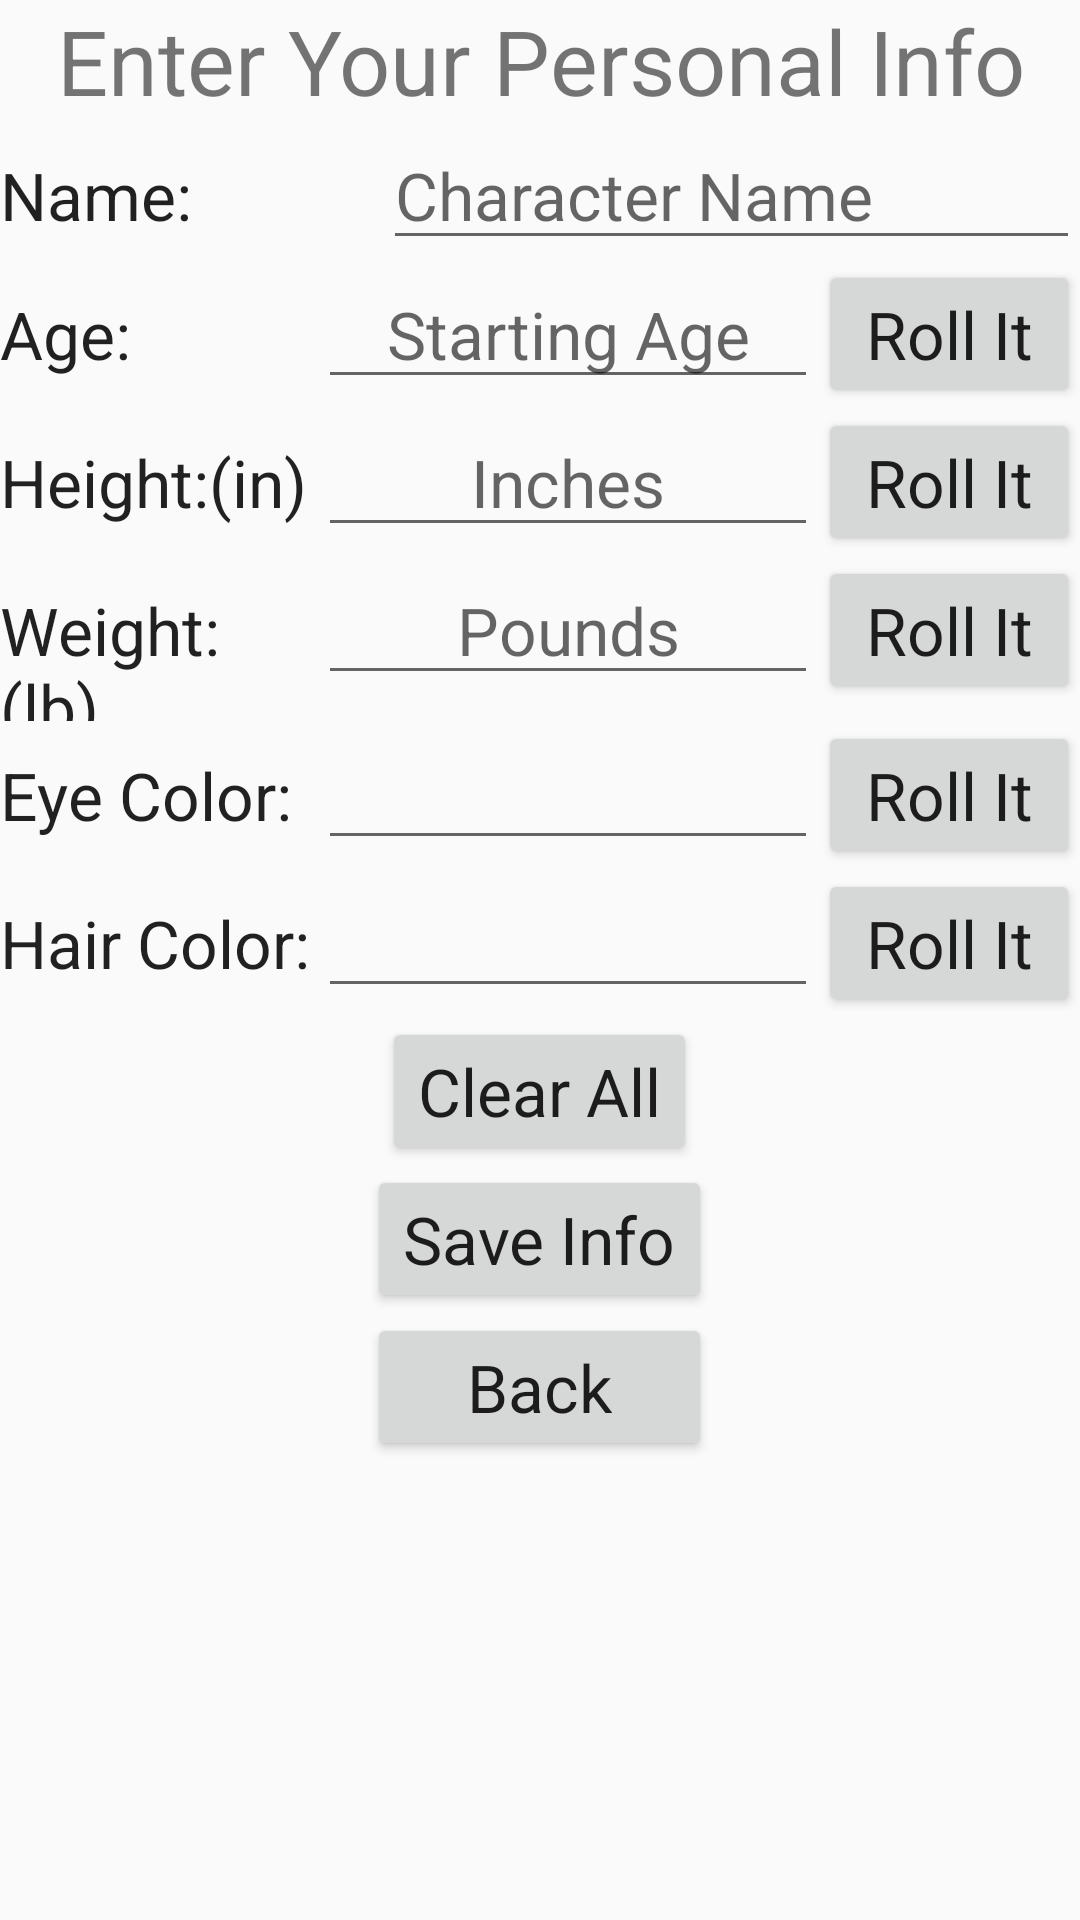

Android layout source for this screen:
<!-- AndroidManifest.xml: application theme AppTheme -->
<!-- res/layout/activity_enter_personal_info.xml -->
<?xml version="1.0" encoding="utf-8"?>
<LinearLayout
    xmlns:android="http://schemas.android.com/apk/res/android"
    xmlns:app="http://schemas.android.com/apk/res-auto"
    xmlns:tools="http://schemas.android.com/tools"
    android:layout_width="match_parent"
    android:layout_height="match_parent"
    tools:context="org.lewisandclark.csd.basicfantasy.EnterPersonalInfoActivity"
    android:orientation="vertical"
    android:gravity="center_horizontal">

    <TextView

        android:layout_width="match_parent"
        android:layout_height="wrap_content"
        android:gravity="center_horizontal"
        android:orientation="vertical"
        android:paddingBottom="@dimen/activity_vertical_margin"
        android:text="@string/enter_pers_info_title"
        android:textSize="30sp"/>

    <TableLayout
        android:layout_width="match_parent"
        android:layout_height="wrap_content"
        android:gravity="center_horizontal|fill_horizontal"
        android:paddingBottom="@dimen/activity_vertical_margin"
        tools:outlineProvider="bounds">

        <TableRow
            android:id="@+id/name_row"
            android:layout_width="match_parent"
            android:layout_height="wrap_content"
            android:gravity="center_horizontal"
            android:orientation="horizontal">

            <TextView
                android:id="@+id/name_label"
                android:layout_width="wrap_content"
                android:layout_height="wrap_content"
                android:layout_weight="1"
                android:text="@string/character_name"
                android:gravity="start"
                android:textAppearance="@style/TextAppearance.AppCompat.Large"/>

            <EditText
                android:id="@+id/name_editbox"
                android:layout_width="wrap_content"
                android:layout_height="wrap_content"
                android:layout_weight="3"
                android:hint="Character Name"
                android:inputType="textCapWords"
                android:textAppearance="@style/TextAppearance.AppCompat.Large"
                tools:text="Fenton Falomar"/>

        </TableRow>

        <TableRow
            android:id="@+id/age_row"
            android:layout_width="match_parent"
            android:layout_height="wrap_content">

            <TextView
                android:id="@+id/age_label"
                android:layout_width="match_parent"
                android:layout_height="wrap_content"
                android:layout_weight="1"
                android:text="@string/character_age"
                android:gravity="start"
                android:textAppearance="@style/TextAppearance.AppCompat.Large"/>

            <EditText
                android:id="@+id/age_editbox"
                android:layout_width="match_parent"
                android:layout_height="wrap_content"
                android:layout_weight="1"
                android:gravity="center_horizontal"
                android:hint="Starting Age"
                android:inputType="number"
                android:textAppearance="@style/TextAppearance.AppCompat.Large"
                tools:text="23"/>

            <Button
                android:id="@+id/age_button"
                android:layout_width="match_parent"
                android:layout_height="wrap_content"
                android:layout_weight="1"
                android:text="@string/roll_button"
                android:textAppearance="@style/TextAppearance.AppCompat.Large"/>

        </TableRow>

        <TableRow
            android:id="@+id/height_row"
            android:layout_width="match_parent"
            android:layout_height="wrap_content">

            <TextView
                android:id="@+id/height_label"
                android:layout_width="match_parent"
                android:layout_height="wrap_content"
                android:layout_weight="1"
                android:text="@string/character_height"
                android:gravity="start"
                android:textAppearance="@style/TextAppearance.AppCompat.Large"/>

            <EditText
                android:id="@+id/height_editbox"
                android:layout_width="match_parent"
                android:layout_height="wrap_content"
                android:layout_weight="1"
                android:gravity="center_horizontal"
                android:hint="Inches"
                android:inputType="number"
                android:textAppearance="@style/TextAppearance.AppCompat.Large"
                tools:text="60"/>

            <Button
                android:id="@+id/height_button"
                android:layout_width="match_parent"
                android:layout_height="wrap_content"
                android:layout_weight="1"
                android:text="@string/roll_button"
                android:textAppearance="@style/TextAppearance.AppCompat.Large"/>

        </TableRow>

        <TableRow
            android:id="@+id/weight_row"
            android:layout_width="match_parent"
            android:layout_height="wrap_content">

            <TextView
                android:id="@+id/weight_label"
                android:layout_width="match_parent"
                android:layout_height="wrap_content"
                android:layout_weight="1"
                android:text="@string/character_weight"
                android:gravity="start"
                android:textAppearance="@style/TextAppearance.AppCompat.Large"/>

            <EditText
                android:id="@+id/weight_editbox"
                android:layout_width="match_parent"
                android:layout_height="wrap_content"
                android:layout_weight="1"
                android:gravity="center_horizontal"
                android:hint="Pounds"
                android:inputType="number"
                android:textAppearance="@style/TextAppearance.AppCompat.Large"
                tools:text="120"/>

            <Button
                android:id="@+id/weight_button"
                android:layout_width="match_parent"
                android:layout_height="wrap_content"
                android:layout_weight="1"
                android:text="@string/roll_button"
                android:textAppearance="@style/TextAppearance.AppCompat.Large"/>

        </TableRow>

        <TableRow
            android:id="@+id/eye_color_row"
            android:layout_width="match_parent"
            android:layout_height="wrap_content">

            <TextView
                android:id="@+id/eye_color_label"
                android:layout_width="match_parent"
                android:layout_height="wrap_content"
                android:layout_weight="1"
                android:text="@string/character_eye_color"
                android:gravity="start"
                android:textAppearance="@style/TextAppearance.AppCompat.Large"/>

            <EditText
                android:id="@+id/eye_color_editbox"
                android:layout_width="match_parent"
                android:layout_height="wrap_content"
                android:layout_weight="1"
                android:gravity="center_horizontal"
                android:inputType="textCapWords"
                android:textAppearance="@style/TextAppearance.AppCompat.Large"
                tools:text="Aqua"/>

            <Button
                android:id="@+id/eye_color_button"
                android:layout_width="match_parent"
                android:layout_height="wrap_content"
                android:layout_weight="1"
                android:text="@string/roll_button"
                android:textAppearance="@style/TextAppearance.AppCompat.Large"/>

        </TableRow>

        <TableRow
            android:id="@+id/hair_color_row"
            android:layout_width="match_parent"
            android:layout_height="wrap_content">

            <TextView
                android:id="@+id/hair_color_label"
                android:layout_width="match_parent"
                android:layout_height="wrap_content"
                android:layout_weight="1"
                android:text="@string/character_hair_color"
                android:gravity="start"
                android:textAppearance="@style/TextAppearance.AppCompat.Large"/>

            <EditText
                android:id="@+id/hair_color_editbox"
                android:layout_width="match_parent"
                android:layout_height="wrap_content"
                android:layout_weight="1"
                android:gravity="center_horizontal"
                android:inputType="textCapWords"
                android:textAppearance="@style/TextAppearance.AppCompat.Large"
                tools:text="Silver"/>

            <Button
                android:id="@+id/hair_color_button"
                android:layout_width="match_parent"
                android:layout_height="wrap_content"
                android:layout_weight="1"
                android:text="@string/roll_button"
                android:textAppearance="@style/TextAppearance.AppCompat.Large"/>

        </TableRow>

    </TableLayout>

    <LinearLayout
        android:id="@+id/linearLayout"
        android:layout_width="wrap_content"
        android:layout_height="wrap_content"
        android:orientation="vertical"
        android:gravity="center_horizontal">

        <Button
            android:id="@+id/clear_fields_button"
            android:layout_width="wrap_content"
            android:layout_height="wrap_content"
            android:text="@string/clear_all"
            android:textAppearance="@style/TextAppearance.AppCompat.Large"/>

        <Button
            android:id="@+id/save_info_button"
            android:layout_width="wrap_content"
            android:layout_height="wrap_content"
            android:text="@string/save_info"
            android:textAppearance="@style/TextAppearance.AppCompat.Large"/>

        <Button
            android:id="@+id/back_button"
            android:layout_width="match_parent"
            android:layout_height="wrap_content"
            android:text="@string/back"
            android:textAppearance="@style/TextAppearance.AppCompat.Large"/>

    </LinearLayout>
</LinearLayout>
<!-- resources referenced by this layout -->
<resources>
  <string name="back">Back</string>
  <string name="character_age">Age:</string>
  <string name="character_eye_color">Eye Color:</string>
  <string name="character_hair_color">Hair Color:</string>
  <string name="character_height">Height:(in)</string>
  <string name="character_name">Name:</string>
  <string name="character_weight">Weight:(lb)</string>
  <string name="clear_all">Clear All</string>
  <string name="enter_pers_info_title">Enter Your Personal Info</string>
  <string name="roll_button">Roll It</string>
  <string name="save_info">Save Info</string>
  <style name="AppTheme" parent="Theme.AppCompat.Light.DarkActionBar">
          
          <item name="colorPrimary">@color/colorPrimary</item>
          <item name="colorPrimaryDark">@color/colorPrimaryDark</item>
          <item name="colorAccent">@color/colorAccent</item>
      </style>
  <color name="colorPrimary">#19133d</color>
  <color name="colorPrimaryDark">#19133d</color>
  <color name="colorAccent">#196b14</color>
</resources>
